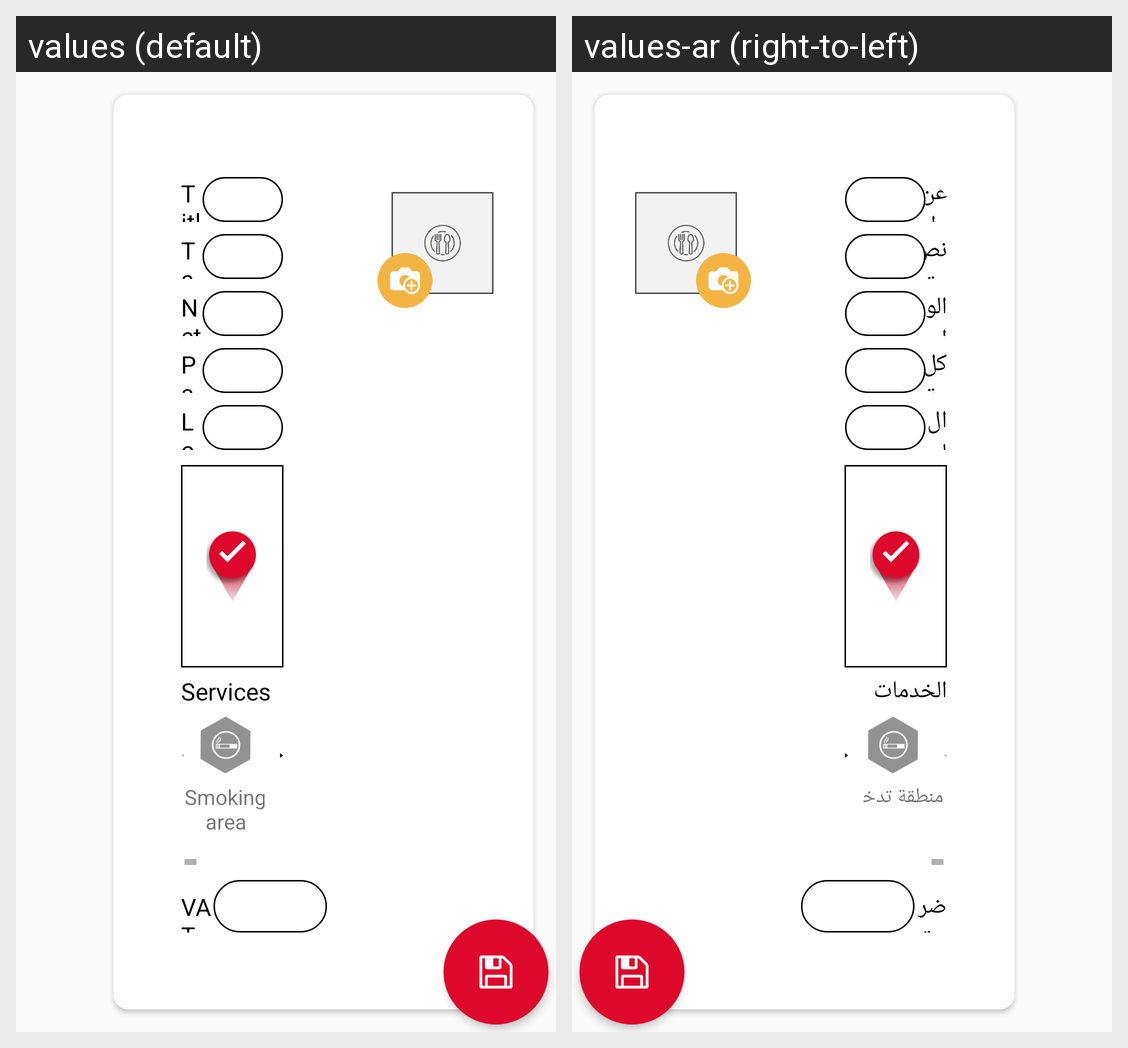

The same Android screen rendered under two of its app's locales, left to right. List the strings drawn on it with the default value and each locale's translation.
Android screen res/layout/fragment_merchant_home.xml rendered under 2 locales, left to right: values (default), values-ar (right-to-left). Device: Nexus 5 (rendered at 1080×1920; each locale shown at half size, 540×960, under a caption strip naming it); theme AppTheme.
Strings drawn on this screen, with the default value and each locale's value (text and hints the layout hard-codes, and strings that could not be matched under every locale, appear in the picture but are not listed):

title
  values: Title
  values-ar: عنوان

tagline
  values: Tagline
  values-ar: نص تعريفي

network
  values: Network
  values-ar: الواي فاي

password
  values: Password
  values-ar: كلمة المرور

location
  values: Location
  values-ar: اللوكيشن

services
  values: Services
  values-ar: الخدمات

smoking_area
  values: Smoking
      area
  values-ar: منطقة تدخين

vat
  values: VAT
  values-ar: ضريبة القيمة المضافة
